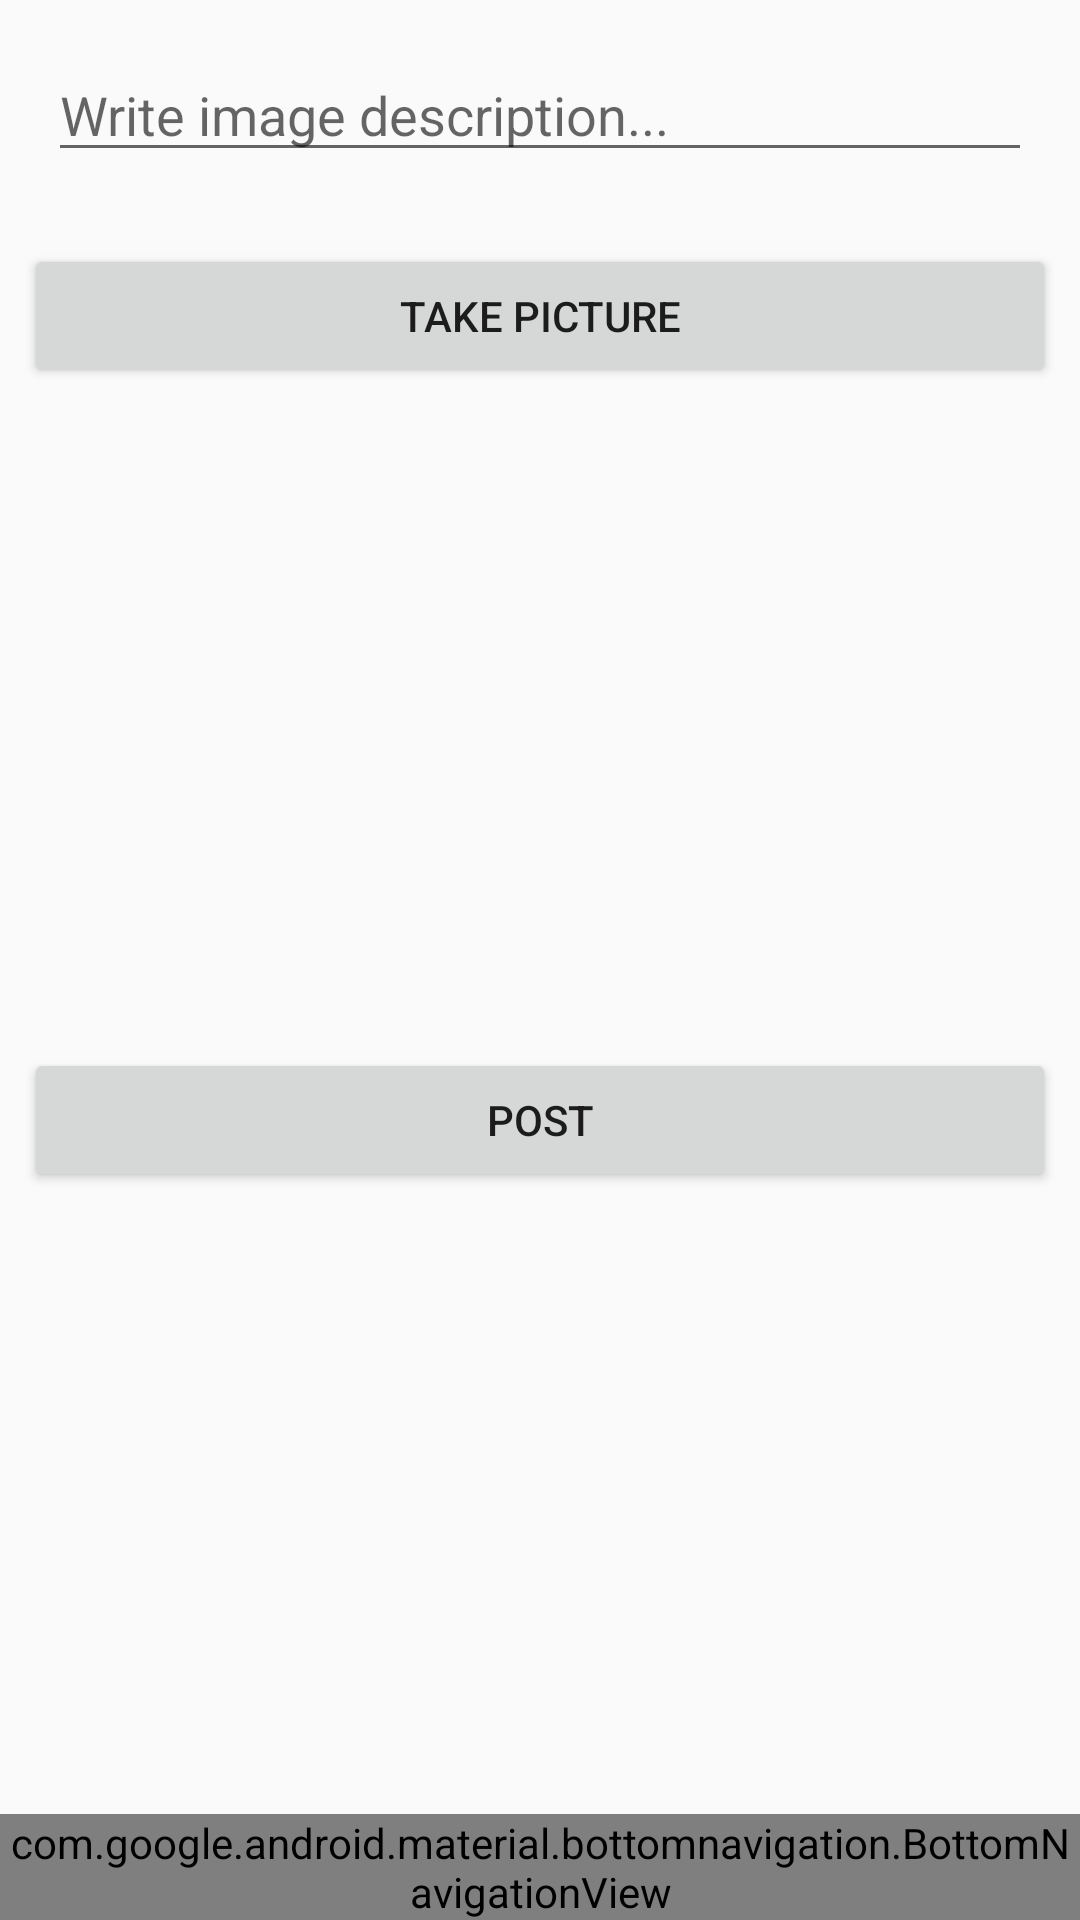

Layout XML and referenced resources for this Android screen:
<!-- AndroidManifest.xml: application theme AppTheme -->
<!-- res/layout/activity_main.xml -->
<?xml version="1.0" encoding="utf-8"?>
<RelativeLayout xmlns:android="http://schemas.android.com/apk/res/android"
    xmlns:app="http://schemas.android.com/apk/res-auto"
    xmlns:tools="http://schemas.android.com/tools"
    android:layout_width="match_parent"
    android:layout_height="match_parent"
    tools:context=".MainActivity">

    <EditText
        android:id="@+id/etDescription"
        android:layout_width="wrap_content"
        android:layout_height="wrap_content"
        android:layout_alignParentStart="true"
        android:layout_alignParentTop="true"
        android:layout_alignParentEnd="true"
        android:layout_centerHorizontal="true"
        android:layout_marginStart="16dp"
        android:layout_marginTop="16dp"
        android:layout_marginEnd="16dp"
        android:layout_marginBottom="16dp"
        android:ems="10"
        android:gravity="start|top"
        android:hint="Write image description..."
        android:inputType="textMultiLine"
        tools:layout_editor_absoluteX="29dp"
        tools:layout_editor_absoluteY="43dp" />

    <Button
        android:id="@+id/btnPost"
        android:layout_width="wrap_content"
        android:layout_height="wrap_content"
        android:layout_below="@+id/ivImage"
        android:layout_alignParentStart="true"
        android:layout_alignParentEnd="true"
        android:layout_marginStart="8dp"
        android:layout_marginTop="8dp"
        android:layout_marginEnd="8dp"
        android:text="Post"
        tools:layout_editor_absoluteX="110dp"
        tools:layout_editor_absoluteY="98dp" />

    <ImageView
        android:id="@+id/ivImage"
        android:layout_width="394dp"
        android:layout_height="196dp"
        android:layout_below="@+id/btnPicture"
        android:layout_alignParentStart="true"
        android:layout_alignParentEnd="true"
        android:layout_marginStart="16dp"
        android:layout_marginTop="16dp"
        android:layout_marginEnd="16dp"
        tools:layout_editor_absoluteX="108dp"
        tools:layout_editor_absoluteY="192dp"
        tools:srcCompat="@tools:sample/avatars" />

    <Button
        android:id="@+id/btnPicture"
        android:layout_height="wrap_content"
        android:layout_width="wrap_content"
        android:layout_below="@id/etDescription"
        android:layout_alignParentStart="true"
        android:layout_alignParentEnd="true"
        android:layout_marginStart="8dp"
        android:layout_marginTop="8dp"
        android:layout_marginEnd="8dp"
        android:text="Take Picture" />

    <com.google.android.material.bottomnavigation.BottomNavigationView
        android:id="@+id/bottomNavigation"
        android:layout_width="match_parent"
        android:layout_height="wrap_content"
        android:layout_alignParentBottom="true"
        app:menu="@menu/menu_bottom_navigation" />

</RelativeLayout>
<!-- resources referenced by this layout -->
<resources>
  <style name="AppTheme" parent="Theme.AppCompat.Light.DarkActionBar">
          
          <item name="colorPrimary">@color/colorPrimary</item>
          <item name="colorPrimaryDark">@color/colorPrimaryDark</item>
          <item name="colorAccent">@color/colorAccent</item>
      </style>
  <color name="colorPrimary">#6200EE</color>
  <color name="colorPrimaryDark">#3700B3</color>
  <color name="colorAccent">#03DAC5</color>
</resources>
